pico-8 play session: mixed d-pad (fixed 12-tick cycle)

[t = 1 s] mixed d-pad (1.2s cycle ×~1): → ← ↑ ↓ + 🅾/❎ taps, ~1s
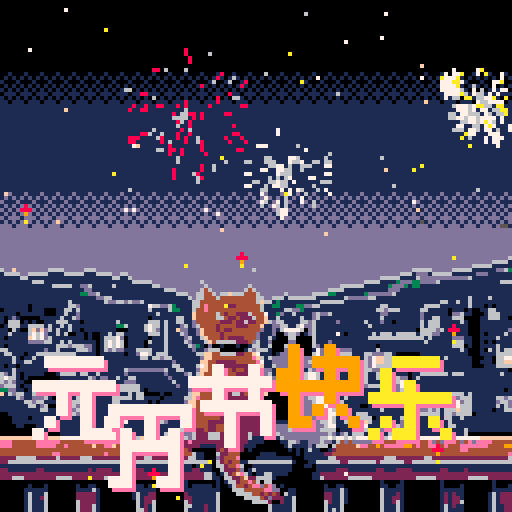
[t = 2 s] mixed d-pad (1.2s cycle ×~1): → ← ↑ ↓ + 🅾/❎ taps, ~2s
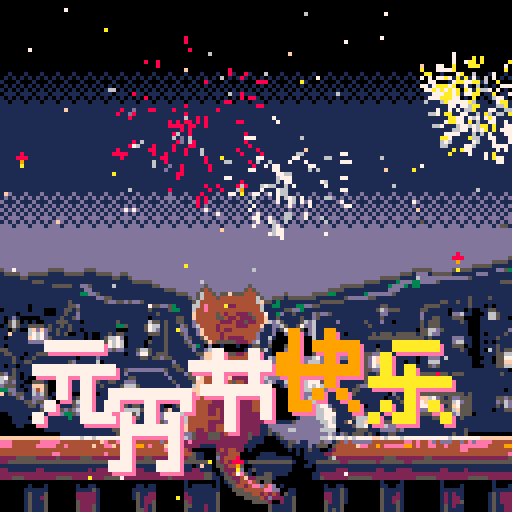
[t = 4 s] mixed d-pad (1.2s cycle ×~3): → ← ↑ ↓ + 🅾/❎ taps, ~4s
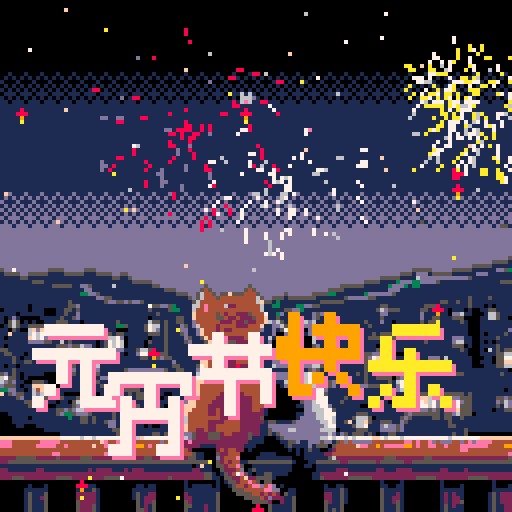
[t = 6 s] mixed d-pad (1.2s cycle ×~5): → ← ↑ ↓ + 🅾/❎ taps, ~6s
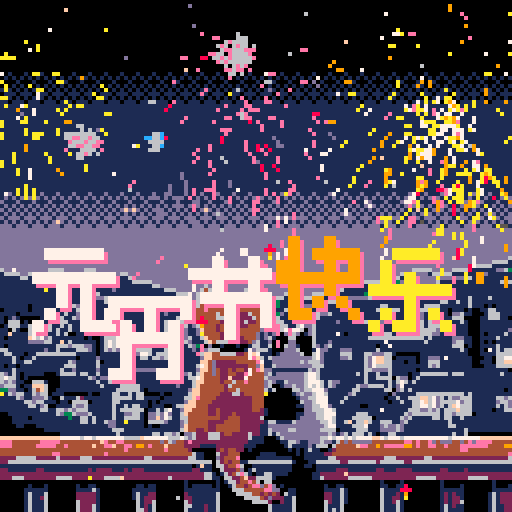
[t = 8 s] mixed d-pad (1.2s cycle ×~6): → ← ↑ ↓ + 🅾/❎ taps, ~8s
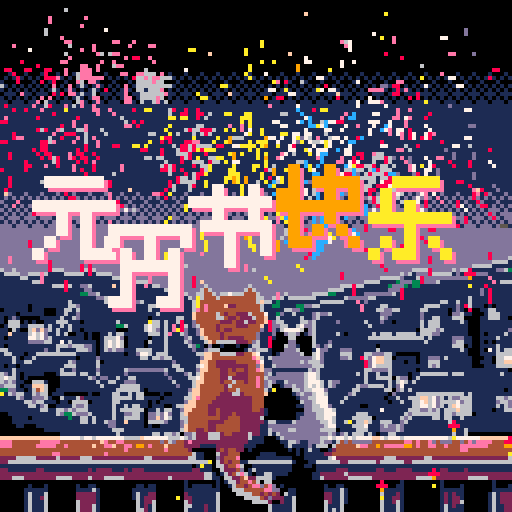

pico-8 cartridge
version 42
__lua__
--yuan xiao kuai le
--by icegeek
function _init()
 -- crate a table for
 -- particles
 bits={}
 del_bits={}
 particles={}
 stars={}
 starcols={6,7,10,15}
 
	for i=0,80 do
		newstar()
	end
 
 cols={"red","green","blue","yellow"}
 blink=3
 
 
 cyuan={}
 add(cyuan,{0,1,1,1,1,1,0,0})
 add(cyuan,{0,0,0,0,0,0,0,0})
 add(cyuan,{1,1,1,1,1,1,1,0})
 add(cyuan,{0,0,1,0,1,0,0,0})
 add(cyuan,{0,0,1,0,1,0,0,0})
 add(cyuan,{0,1,0,0,1,0,1,0})
 add(cyuan,{1,0,0,0,1,1,1,0})
 add(cyuan,{0,0,0,0,0,0,0,0})
 cyuans={}
 cyuans.x=9
 cyuans.y=128
 cyuans.sx=0
 cyuans.sy=1.2
 cyuans.ey=45
 
 cxiao={}
 add(cxiao,{1,1,1,1,1,1,1,0})
 add(cxiao,{1,0,0,1,0,0,1,0})
 add(cxiao,{0,1,0,1,0,1,0,0})
 add(cxiao,{0,1,1,1,1,1,0,0})
 add(cxiao,{0,1,0,0,0,1,0,0})
 add(cxiao,{0,1,0,0,0,1,0,0})
 add(cxiao,{1,1,0,0,1,1,0,0})
 add(cxiao,{0,0,0,0,0,0,0,0})
	cxiaos={}
 cxiaos.x=28
 cxiaos.y=140
 cxiaos.sx=0
 cxiaos.sy=1.2
 cxiaos.ey=57
 
 cjie={}
 add(cjie,{0,0,1,0,0,1,0,0})
 add(cjie,{1,1,1,1,1,1,1,0})
 add(cjie,{0,0,1,0,0,1,0,0})
 add(cjie,{0,1,1,1,1,1,1,0})
 add(cjie,{0,0,0,1,0,0,1,0})
 add(cjie,{0,0,0,1,0,0,1,0})
 add(cjie,{0,0,0,1,0,0,0,0})
 add(cjie,{0,0,0,0,0,0,0,0})
	cjies={}
 cjies.x=48
 cjies.y=130
 cjies.sx=0
 cjies.sy=1.2
 cjies.ey=47
 
 ckuai={}
 add(ckuai,{0,1,0,0,1,0,0,0})
 add(ckuai,{0,1,0,1,1,1,1,0})
 add(ckuai,{1,1,0,0,1,0,1,0})
 add(ckuai,{1,1,1,1,1,1,1,0})
 add(ckuai,{0,1,0,0,1,0,0,0})
 add(ckuai,{0,1,0,1,0,1,0,0})
 add(ckuai,{0,1,1,0,0,0,1,0})
 add(ckuai,{0,0,0,0,0,0,0,0})
	ckuais={}
 ckuais.x=70
 ckuais.y=125
 ckuais.sx=0
 ckuais.sy=1.2
 ckuais.ey=42
 
 cle={}
 add(cle,{0,0,1,1,1,1,0,0})
 add(cle,{0,1,0,0,0,0,0,0})
 add(cle,{0,1,0,1,0,0,0,0})
 add(cle,{1,1,1,1,1,1,1,0})
 add(cle,{0,0,0,1,0,0,0,0})
 add(cle,{0,1,0,1,0,1,0,0})
 add(cle,{1,0,1,1,0,0,1,0})
 add(cle,{0,0,0,0,0,0,0,0})
	cles={}
 cles.x=93
 cles.y=128
 cles.sx=0
 cles.sy=1.2
 cles.ey=45
 
 counter=0
end

function _update()
	
 if rnd()<0.2 then
		newbit()
		sfx(1)
	end
	
	update_particles()
	counter+=1
	if counter%9==0 then
		rndx=flr((0.5-rnd())*2)
	end
	if counter%11==0 then
		rndy=flr((0.5-rnd())*2)
	end
end

function _draw()
 cls()
 draw_bg()
 draw_stars()
 draw_bits()
 draw_particles()
 
	drawc(cyuan,cyuans.x,cyuans.y,14,3)
	drawc(cyuan,cyuans.x-1,cyuans.y-1,7,3)
	if cyuans.y>cyuans.ey then
	 cyuans.y-=flr(cyuans.sy)
	end
	
	drawc(cxiao,cxiaos.x,cxiaos.y,14,3)
	drawc(cxiao,cxiaos.x-1,cxiaos.y-1,7,3)
	if cxiaos.y>cxiaos.ey then
	 cxiaos.y-=flr(cxiaos.sy)
	end
	
	drawc(cjie,cjies.x,cjies.y,14,3)
	drawc(cjie,cjies.x-1,cjies.y-1,7,3)
	if cjies.y>cjies.ey then
		cjies.y-=flr(cjies.sy)
	end
	
	drawc(ckuai,ckuais.x,ckuais.y,14,3)
	drawc(ckuai,ckuais.x-1,ckuais.y-1,9,3)
	if ckuais.y>ckuais.ey then
		ckuais.y-=flr(ckuais.sy)
	end
	
	drawc(cle,cles.x,cles.y,14,3)
	drawc(cle,cles.x-1,cles.y-1,10,3)
	if cles.y>cles.ey then
		cles.y-=flr(cles.sy)
	end
end









-->8
--update

function c_yuan(col)
	
end

function newstar()
	local s={}
	s.x=flr(rnd(128))
	s.y=flr(rnd(128))
	s.flash=rndflashlife()
	s.col=rndstarcol()
 add(stars,s)
end

function rndstarcol()
	return starcols[flr(rnd(4)+1)]
end

function rndflashlife()
	return 10+flr(rnd(20))
end

function newbit()
	local b={}
	b.x=flr(rnd(128))
	b.y=127
	b.xa=-1+rnd(2)
	b.ya=-2-rnd()
	b.age=240+(0.5-rnd(1))*180
	b.col=cols[flr(rnd(4))+1]
	b.pure=flr(rnd(2))
	add(bits,b)
end

function boom(_x,_y,_c,_p)
	local n=80+flr((0.5-rnd()))
 for i=0,n do
 	spawn_particles(_x,_y,_c,_p)
 end
 sfx(0)
 blink=3
end

function spawn_particles(_x,_y,_c,_p)
	local p={}
	local angle=rnd()
	local speed=rnd(2)*0.6
	p.x=_x
	p.y=_y
	p.col=_c
	p.pure=_p
	p.sx=sin(angle)*speed
	p.sy=cos(angle)*speed
	p.age=flr(rnd(25))
	add(particles,p)
end

function update_particles()
	for p in all(particles) do
		if p.age>50
			or p.y>128
			or p.y<0
			or p.x>128
			or p.y<0 then
			del(particles,p)
		else
			--move
			p.x+=p.sx
			p.y+=p.sy
			p.age+=1
			p.sy+=0.025
		end
	end
end


-->8
--draw

function draw_bg()
	sspr(0,0,128,32,0,0,128,32)
	sspr(0,32,128,32,0,32,128,32)
 
 if blink>0 then
 	pal(5,6)
 	blink-=1
 end
	
	sspr(0,64,128,32,0,64,128,32)
	sspr(0,96,128,32,0,96,128,32)
	pal()
end

function draw_stars()
	for s in all(stars) do
		pset(s.x,s.y,s.col)
		s.flash-=1
		if s.flash<0 then
			s.flash=rndflashlife()
			s.col=rndstarcol()
		end
	end
end

function draw_bits()
	for b in all(bits) do
		local c1=8
		local c2=9
		local c3=10
		if b.type==1 then
			c1=12
			c2=14
			c3=10
		end
 	circfill(b.x,b.y,1,c1)
 	pset(b.x,b.y+1,c2)
 	pset(b.x,b.y+flr(rnd(2))+2,c3)
 	b.age-=3
 	b.x+=b.xa*0.2
 	b.y+=b.ya*2
 	b.ya+=.037
 	if b.y<=48-rnd(48) then
 		del(bits,b)
 		boom(b.x,b.y,b.col,b.pure)
 	end
 end
end

function draw_particles() 
	local col=8
 local col1=8
 local col2=9
 local col3=10
 local col4=7
 
 for p in all(particles) do
 	if p.col=="red" then
 		if p.pure==0 then
 			col1=8
 			col2=8
 			col3=14
 			col4=6
 		else
 			col1=8
 			col2=14
 			col3=7
 			col4=6
 		end
 	elseif p.col=="green" then
 		if p.pure==0 then
 			col1=11
 			col2=11
 			col3=11
 			col4=6
 		else
 		 col1=11
 		 col2=14
 		 col3=8
 		 col4=6
 		end
 	elseif p.col=="blue" then
 		if p.pure==0 then
 			col1=12
 			col2=12
 			col3=12
 			col4=6
 		else
 			col1=12
 			col2=13
 			col3=8
 			col4=6
 		end
 	else
 		if p.pure==0 then
 			col1=10
 			col2=10
 			col3=10
 			col4=8
 		else
 			col1=8
 			col2=9
 			col3=10
 			col4=7
 		end
 	end
 
  if p.age > 60 then col=col1
  elseif p.age > 40 then col=col2
  elseif p.age > 20 then col=col3  
  else col=col4 end
 
  line(p.x,p.y,p.x+p.sx,p.y+p.sy,col)

 end
end

function drawc(_c,_x,_y,_col,_s)
	for i=1,8 do
		for j=1,8 do
			if _c[i][j]==1 then
			 local lt={}
			 lt.x=_x+(j-1)*_s
			 lt.y=_y+(i-1)*_s
			 local rb={}
			 rb.x=lt.x+_s-1
			 rb.y=lt.y+_s-1
				rectfill(lt.x,lt.y,rb.x,rb.y,_col)
			end
		end
	end
end
__gfx__
00000000000000000000000000000000000000000000000000000000000000000000000000000000000000000000000000000000000000000000000000000000
00000000000000000000000000000000000000000000000000000000000000000000000000000000000000000000000000000000000000000000000000000000
00000000000000000000000000000000000000000000000000000000000000000000000000000000000000000000000000000000000000000000000000000000
00000000000000000000000000000000000000000000000000000000000000000000000000000000000000000000000000000000000000000000000000000000
00000000000000000000000000000000000000000000000000000000000000000000000000000000000000000000000000000000000000000000000000000000
00000000000000000000000000000000000000000000000000000000000000000000000000000000000000000000000000000000000000000000000000000000
00000000000000000000000000000000000000000000000000000000000000000000000000000000000000000000000000000000000000000000000000000000
00000000000000000000000000000000000000000000000000000000000000000000000000000000000000000000000000000000000000000000000000000000
00000000000000000000000000000000000000000000000000000000000000000000000000000000000000000000000000000000000000000000000000000000
00000000000000000000000000000000000000000000000000000000000000000000000000000000000000000000000000000000000000000000000000000000
00000000000000000000000000000000000000000000000000000000000000000000000000000000000000000000000000000000000000000000000000000000
00000000000000000000000000000000000000000000000000000000000000000000000000000000000000000000000000000000000000000000000000000000
00000000000000000000000000000000000000000000000000000000000000000000000000000000000000000000000000000000000000000000000000000000
00000000000000000000000000000000000000000000000000000000000000000000000000000000000000000000000000000000000000000000000000000000
00000000000000000000000000000000000000000000000000000000000000000000000000000000000000000000000000000000000000000000000000000000
00000000000000000000000000000000000000000000000000000000000000000000000000000000000000000000000000000000000000000000000000000000
00000000000000000000000000000000000000000000000000000000000000000000000000000000000000000000000000000000000000000000000000000000
00000000000000000000000000000000000000000000000000000000000000000000000000000000000000000000000000000000000000000000000000000000
00100010001000100010001000100010001000100010001000100010001000100010001000100010001000100010001000100010001000100010001000100010
01010101010101010101010101010101010101010101010101010101010101010101010101010101010101010101010101010101010101010101010101010101
10001000100010001000100010001000100010001000100010001000100010001000100010001000100010001000100010001000100010001000100010001000
01010101010101010101010101010101010101010101010101010101010101010101010101010101010101010101010101010101010101010101010101010101
10101010101010101010101010101010101010101010101010101010101010101010101010101010101010101010101010101010101010101010101010101010
01110111011101110111011101110111011101110111011101110111011101110111011101110111011101110111011101110111011101110111011101110111
10101010101010101010101010101010101010101010101010101010101010101010101010101010101010101010101010101010101010101010101010101010
11011101110111011101110111011101110111011101110111011101110111011101110111011101110111011101110111011101110111011101110111011101
11111111111111111111111111111111111111111111111111111111111111111111111111111111111111111111111111111111111111111111111111111111
11111111111111111111111111111111111111111111111111111111111111111111111111111111111111111111111111111111111111111111111111111111
11111111111111111111111111111111111111111111111111111111111111111111111111111111111111111111111111111111111111111111111111111111
11111111111111111111111111111111111111111111111111111111111111111111111111111111111111111111111111111111111111111111111111111111
11111111111111111111111111111111111111111111111111111111111111111111111111111111111111111111111111111111111111111111111111111111
11111111111111111111111111111111111111111111111111111111111111111111111111111111111111111111111111111111111111111111111111111111
11111111111111111111111111111111111111111111111111111111111111111111111111111111111111111111111111111111111111111111111111111111
11111111111111111111111111111111111111111111111111111111111111111111111111111111111111111111111111111111111111111111111111111111
11111111111111111111111111111111111111111111111111111111111111111111111111111111111111111111111111111111111111111111111111111111
11111111111111111111111111111111111111111111111111111111111111111111111111111111111111111111111111111111111111111111111111111111
11111111111111111111111111111111111111111111111111111111111111111111111111111111111111111111111111111111111111111111111111111111
11111111111111111111111111111111111111111111111111111111111111111111111111111111111111111111111111111111111111111111111111111111
11111111111111111111111111111111111111111111111111111111111111111111111111111111111111111111111111111111111111111111111111111111
11111111111111111111111111111111111111111111111111111111111111111111111111111111111111111111111111111111111111111111111111111111
11111111111111111111111111111111111111111111111111111111111111111111111111111111111111111111111111111111111111111111111111111111
11111111111111111111111111111111111111111111111111111111111111111111111111111111111111111111111111111111111111111111111111111111
11111111111111111111111111111111111111111111111111111111111111111111111111111111111111111111111111111111111111111111111111111111
11111111111111111111111111111111111111111111111111111111111111111111111111111111111111111111111111111111111111111111111111111111
11111111111111111111111111111111111111111111111111111111111111111111111111111111111111111111111111111111111111111111111111111111
11111111111111111111111111111111111111111111111111111111111111111111111111111111111111111111111111111111111111111111111111111111
11111111111111111111111111111111111111111111111111111111111111111111111111111111111111111111111111111111111111111111111111111111
11111111111111111111111111111111111111111111111111111111111111111111111111111111111111111111111111111111111111111111111111111111
11d111d111d111d111d111d111d111d111d111d111d111d111d111d111d111d111d111d111d111d111d111d111d111d111d111d111d111d111d111d111d111d1
1d1d1d1d1d1d1d1d1d1d1d1d1d1d1d1d1d1d1d1d1d1d1d1d1d1d1d1d1d1d1d1d1d1d1d1d1d1d1d1d1d1d1d1d1d1d1d1d1d1d1d1d1d1d1d1d1d1d1d1d1d1d1d1d
d111d111d111d111d111d111d111d111d111d111d111d111d111d111d111d111d111d111d111d111d111d111d111d111d111d111d111d111d111d111d111d111
1d1d1d1d1d1d1d1d1d1d1d1d1d1d1d1d1d1d1d1d1d1d1d1d1d1d1d1d1d1d1d1d1d1d1d1d1d1d1d1d1d1d1d1d1d1d1d1d1d1d1d1d1d1d1d1d1d1d1d1d1d1d1d1d
d1d1d1d1d1d1d1d1d1d1d1d1d1d1d1d1d1d1d1d1d1d1d1d1d1d1d1d1d1d1d1d1d1d1d1d1d1d1d1d1d1d1d1d1d1d1d1d1d1d1d1d1d1d1d1d1d1d1d1d1d1d1d1d1
1d1d1d1d1d1d1d1d1d1d1d1d1d1d1d1d1d1d1d1d1d1d1d1d1d1d1d1d1d1d1d1d1d1d1d1d1d1d1d1d1d1d1d1d1d1d1d1d1d1d1d1d1d1d1d1d1d1d1d1d1d1d1d1d
d1ddd1ddd1ddd1ddd1ddd1ddd1ddd1ddd1ddd1ddd1ddd1ddd1ddd1ddd1ddd1ddd1ddd1ddd1ddd1ddd1ddd1ddd1ddd1ddd1ddd1ddd1ddd1ddd1ddd1ddd1ddd1dd
1d1d1d1d1d1d1d1d1d1d1d1d1d1d1d1d1d1d1d1d1d1d1d1d1d1d1d1d1d1d1d1d1d1d1d1d1d1d1d1d1d1d1d1d1d1d1d1d1d1d1d1d151d1d1d1d1d1d1d1d1d1d1d
ddd1ddd1ddd1ddd1ddd1ddd1ddd1ddd1ddd1ddd1ddd1ddd1ddd1ddd1ddd1ddd1ddd1ddd1ddd1ddd1ddd1ddd1ddd1ddd1ddd1ddd1ddd1ddd1ddd1ddd1ddd1d551
dddddddddddddddddddddddddddddddddddddddddddddddddddddddddddddddddddddddddddddddddddddddddddddddddddddddddddddddddddddddddddddddd
dddddddddddddddddddddddddddddddddddddddddddddddddddddddddddddddddddddddddddddddddddddddddddddddddddddddddddddddddddddddddddddddd
dddddddddddddddddddddddddddddddddddddddddddddddddddddddddddddddddddddddddddddddddddddddddddddddddddddddddddddddddddddddddddddddd
dddddddddddddddddddddddddddddddddddddddddddddddddddddddddddddddddddddddddddddddddddddddddddddddddddddddddddddddddddddddddddddddd
dddddddddddddddddddddddddddddddddddddddddddddddddddddddddddddddddddddddddddddddddddddddddddddddddddddddddddddddddddddddddddddddd
dddddddddddddddddddddddddddddddddddddddddddddddddddddddddddddddddddddddddddddddddddddddddddddddddddddddddddddddddddddddddddddddd
dddddddddddddddddddddddddddddddddddddddddddddddddddddddddddddddddddddddddddddddddddddddddddddddddddddddddddddddddddddddddddddddd
ddddddddddddddddddddddddddddddddddddddddddddddddddddddddddddddddddddddddddddddddddddddddddddddddddddddddddddddddddddddddddddddd5
ddddddddddddddddddddddddddddddddddddddddddddddddddddddddddddddddddddddddddddddddddddddddddddddddddddddddddddddddddddddddddd55551
dddddddddddddddddddddddddddddddddddddddddddddddddddddddddddddddddddddddddddddddddddddddddddddddddddddddddddddddddddddd5555511111
5ddddddddddd5555ddddd555ddddddddddddddddddddddddddddddddddddddddddddddddddddddddddddddddddddddddddddddd55555ddddd55555111111dd53
15555dd555551111555551115555dd55dddddddddddddddddddddddddddddddddddddddddddddddddddddddddddddddddddd5551ddd155555111111ddd111111
111115511111111111111111111155115dddddddddddddddddddddddddddddddddddddddddddddddddddddddddddddd5555511116dddddddddddd51111111111
11111111555111111111111111111111155555ddddddddddddddddddddddddddddddddddddddddddddddddddddd555511113ddd33dddd5111111111111111555
11111111111115555511dd511111111111111155ddddddddddd5dddddddddd5dddddddddddddddddddddd5555551111113ddd313311111111111111111111111
111111111111111111111dd111111111111111111555dddddd545dddddddd545dddddddddddddddddd555511111111111ddd1111111111111111111111111111
1111111111111111111133dd51111111111111111111555dd56445d5555554445dddddd5dddddd55553311111113dddddd511111111111111111111111111111
111111111111111111111111dd5511111111111111111115d56444544444444465dd5551555555511111115ddddd551111111111111111111111151111511111
111111111111111115111111115dd55d5dd511111111111156444444444444446f55131111111111555555111111111111111111111111551151151111111111
1111111011111111155d11111111111111111555dd531111664e444442244444461133111133dd55111111111111111551111111115555111111151110101111
011111101110001155151111111111111111151111533111644e444444444444461111155dd311111111111111111156d5551111155111110111010011551111
1111011111100011511d1111111111111111111511111111f444445424422254447113d1151111d5dd5111111111111dd11111111d1111110dd6110001665111
101d100000111115115d1111111111111111101111115511f44444554224222544f11511111511d51111111111111115111111111d1155111555000011665110
105650101001115551110111111115111111155515115511d44444422242252244f1d65111156d611111d1111115111d11011111151555111115100011111111
015651155551511515111111111113351111576615111d51d6444424444222444f11dd651157dd61111111111111511111111111151555111111100011111111
11051006fdfd515115110111111110001111576d15111dd11df44424224444444d11d15777750d6111111111111111111111111105566d51111110001111111d
11111116767d1151500110100115155111111555151115d11df4444244444444d111d00d66d01d611111010111111515551555551556dd111111100010111151
10111116767d511111111010015667d011111011151111d5115f444242222444d116100066000061111111111111555555555555551511111ddd110011115111
1111111dddd551151511111101576760111105111511115d1115f4555552224d611d0000dd00006111d111111111111111111111115111111d66110010101111
10111111111111555d556dd1015767601111011115111115d310d0010001001551150005dd10005d1d5111111111110111111111111111111555010011115111
55111111111d1151111555d1015d5dd11156651115111111d11d65500000015d6561000ddd500017dd111ddd1111115111111111111111111115100010115155
1551110115555555555111110111111011d7751555111111155ff4455552244f711101ddddd50057d111166611155ddd55100000011111111111100011115566
111510115111111111101111d111111111155155d551111111dff4444444444ef616dddddddddd67d1111dd51115d7ff65011111011ddd111111110001105577
111511551111111115d111116011111111111111111d111111ff442222244444e711ddddddd6d666d11111111115d7ff651110110116661111111100111055ff
101101111111111155511111611111111111111111155111157f442222222244df116ddddddddd66511111111115d766651111111115d5111111110001115566
111511111111111511d11111d1111115ddddddddd51155111dff444224244244efdd1111111115d51111111111155dddd5111111011111111111111111111110
5d15101111100015555155115111111d111111111d1111d516f444422442224444d51ddddddd6776111111111515115115111101155555551555111111111511
67551010000000011111115d1dd115115511111111d1111557f4444225222244446ddddddddd677611111111111511555505dd01511111111111111111111111
6d5d110055510001111111115115511ddd111111111511115ff444424454424444d6d116dddd6777515dd1111115111115167615111111111111111111111111
d5551011fff500011111111115111156665111111111d1116f4444442544444444d5001dd6dd6767615d111115dd5555151d7111111111111111111111111111
33dd110164f500111111111111111555555101111111111dff4444442445444444510000056d66777d11111155111111550d6151111111111111111111111101
115d55116d65011100000010011155115155000010011115ff444442225524444410000001d6dd677511111d5111111110d11111555555555555151111111111
11115d11ddd5100511152111111155555155111101111156fe4444222222222444000000001dd6677711115111111111011511555ff67d515dd55511111155d5
11111155d5511101105665011111551111111010111111dff444422222222224440000000005dd6777111511111111111011511557f67d55567d55111111d56d
1111111551d50011115dd5111111511515511011100155fff444222222222224440000000011dd6677d11111110011111111111557767d515f7555111111516d
1111111111551155d5d66511111151566665011515111dff4444224222222224421000000000dd666775111111111111111111555dd5d51556f5551111101155
001111111111115d335ddd511111511dd5610dd6d7d116f44444224222422222221000000011ddd66777111115551111111115d5555555155d65550111111111
0001111011111111131155151111511555510ddfd7511664444444422444222225000000001dddd6677611115666501111115d51111155155115111111111111
000111111111111111115515115dd111111105555d111d6444442222444422222215511115dddddd66761151166f51155511d511111111115111111111111111
000011000111111111111111111dd1111111010011111df44444224444442222211dddddddddddddd67711115667111d6dd5d111111111115511111111111111
0000000000011111111111111111555111111111111115f442242244444422222115dddd66dddddd666601111555111dddd5d111111111111111511111111111
0000000000000001111111111111151111111155155d50dd5222555244222252211515dddddddddddd6d1d515551510115511111111111111511500000000000
fffffffffffffff77777677677777776666f77777766676d52225552222222511100015ddddddddd6676776767777ff7677767777777777767777777ffffffff
eee4444444eeeee4444444444fe44ee444444444d46d442e22222222222222111100001155d11ddd5dd154d4ddddd44444444ee4e44ed4ddd44d4edeeee44444
eee444444eeeee44e444444f44eef44ee4994e444f44442222111122222221110000000151111d15550544444fee4494eeeee994e44ee44e444eeeeeee444499
4444444444444444444444444444444e444444444e4444420000002424422010000000001010151100124444444444444444444444444444444ee44444444444
4444444444444ee44444444444e4444444444444444444445110005224440000011110000010111112244444444444444444444444444444444444444444444e
222255555222225222225552222222222222552222222225511000d2444e00001111111110001111115522222222222255522222225522222222222222222225
22555555555555555555555555555555555555555555555555555052424411555555555551000115555552255555552555555225555555555555555555555555
11111111111111111111111111111111111111111111111101111055244e50011111111110001101111111111111111111111111111111111111111111111111
221111111221111111111121222211121222111111111111221110052224d0151111111110000001111122211111112211122221111111221111211111111111
222222222222222222222222222222222222222222222222222551015244e5101155111100000011222222222222222222222222222222222222222222222222
2225552222222255552222222255552222222222225222222225511055224f225555100000000011522222255555522222222222555552222222255555222222
00000000000000000000000000000000000000000000001000000010155244e45055000000000000000000000000000100001000000000100000000000010000
000000010001000000010011000000000011011000000010111110100154424eed4ed01000000000010011000000000110011000000000100001000000010001
000000111111000000011115100000000111111000000011111111100055544444eedd0011000000011115100000000511111000000000111111000000011111
00000015111500000002222210000000015112200000002111111150000555544242420511000000022115100000000511121000000000121211000000151222
0000001511250000000222221000000001512220000000221111115000000555542d222115000000022115100000000511221000000000121221000000151222
00000015111500000005222210000000005122500000005211111150000000055552002115000000052115100000000511251000000000121225000000151222
00000015111500000005222510000000005121500000005511121150000000000005111115000000051115000000000511151000000000151211000000151122
00000015111500000005222510000000005521500000005111121150000000000005111115000000051515000000000511151000000000151111000000151122
